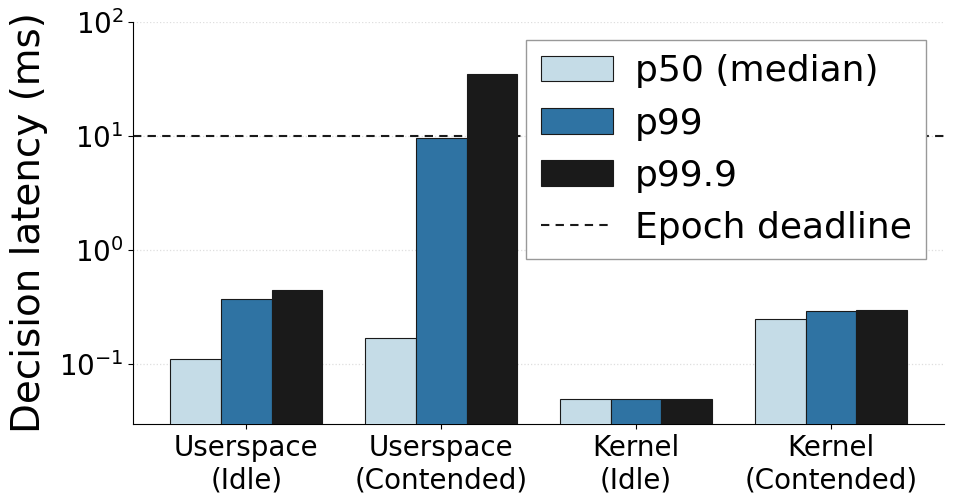

This chart was generated by the following Python code: (Note: this script raises an exception after producing the figure.)
#!/usr/bin/env python3
# SPDX-License-Identifier: Apache-2.0
import os
import sys

import matplotlib
matplotlib.use('Agg')
import matplotlib.pyplot as plt
import numpy as np
from matplotlib.lines import Line2D
from matplotlib.patches import Patch

plt.rcParams.update({
    'font.family': 'sans-serif',
    'font.sans-serif': ['Helvetica', 'Arial'],
    'font.size': 22,
    'axes.labelsize': 28,
    'axes.titlesize': 28,
    'legend.fontsize': 20,
    'xtick.labelsize': 20,
    'ytick.labelsize': 20,
    'text.color': '#000000',
    'axes.labelcolor': '#000000',
    'axes.edgecolor': '#000000',
    'xtick.color': '#000000',
    'ytick.color': '#000000',
    'axes.spines.top': False,
    'axes.spines.right': False,
})

categories = ['Userspace\n(Idle)', 'Userspace\n(Contended)',
              'Kernel\n(Idle)',    'Kernel\n(Contended)']

p50   = [0.11, 0.17, 0.05, 0.25]
p99   = [0.37, 9.63, 0.05, 0.29]
p99_9 = [0.45, 34.7, 0.05, 0.30]

DEADLINE = 10.0

C_PRIMARY = '#2F73A3'  # overview primary flow
C_BLACK   = '#1A1A1A'  # overview borders/text
C_GRAY    = '#777777'
C_FILL    = '#C5DCE7'  # overview memory/eBPF fill
C_GRID    = '#D9D9D9'
C_AXIS    = '#000000'  # axes, ticks, labels, annotations

C_P50  = C_FILL
C_P99  = C_PRIMARY
C_P999 = C_BLACK

C_DEADLINE = C_BLACK

fig, ax = plt.subplots(figsize=(10, 5.5))

x = np.arange(len(categories))
width = 0.26

ax.bar(x - width, p50,   width, color=C_P50,  edgecolor=C_BLACK,
       linewidth=0.8, label='p50 (median)', zorder=3)
ax.bar(x,         p99,   width, color=C_P99,  edgecolor=C_BLACK,
       linewidth=0.8, label='p99', zorder=3)
ax.bar(x + width, p99_9, width, color=C_P999, edgecolor=C_BLACK,
       linewidth=0.8, label='p99.9', zorder=3)

ax.axhline(DEADLINE, color=C_DEADLINE, linestyle=(0, (4, 3)),
           linewidth=1.5, zorder=2)

ax.set_yscale('log')
ax.set_xticks(x)
ax.set_xticklabels(categories)
ax.set_ylabel('Decision latency (ms)', fontsize=28, labelpad=8)

ax.set_ylim(0.03, 100)

ax.grid(axis='y', which='major', color=C_GRID, linestyle=':',
        linewidth=0.9, alpha=0.85, zorder=0)
ax.grid(False, axis='y', which='minor')
ax.tick_params(axis='y', which='minor', left=False, labelleft=False)
ax.tick_params(axis='both', labelsize=20, colors=C_AXIS)
ax.spines['left'].set_color(C_AXIS)
ax.spines['bottom'].set_color(C_AXIS)

legend_elements = [
    Patch(facecolor=C_P50,  edgecolor=C_BLACK, linewidth=0.8, label='p50 (median)'),
    Patch(facecolor=C_P99,  edgecolor=C_BLACK, linewidth=0.8, label='p99'),
    Patch(facecolor=C_P999, edgecolor=C_BLACK, linewidth=0.8, label='p99.9'),
    Line2D([0], [0], color=C_DEADLINE, linestyle=(0, (4, 3)), linewidth=1.5,
           label='Epoch deadline'),
]
ax.legend(
    handles=legend_elements,
    loc='upper right',
    frameon=True,
    fancybox=False,
    framealpha=1.0,
    facecolor='white',
    edgecolor='#999999',
    fontsize=26,
    ncol=1,
    handletextpad=0.6
)

plt.tight_layout()
out_dir = sys.argv[1] if len(sys.argv) > 1 else os.path.dirname(os.path.abspath(__file__))
os.makedirs(out_dir, exist_ok=True)
plt.savefig(os.path.join(out_dir, 'per_epoch_latency.png'), dpi=180, bbox_inches='tight')
plt.savefig(os.path.join(out_dir, 'per_epoch_latency.pdf'), bbox_inches='tight')
print("Done.")
